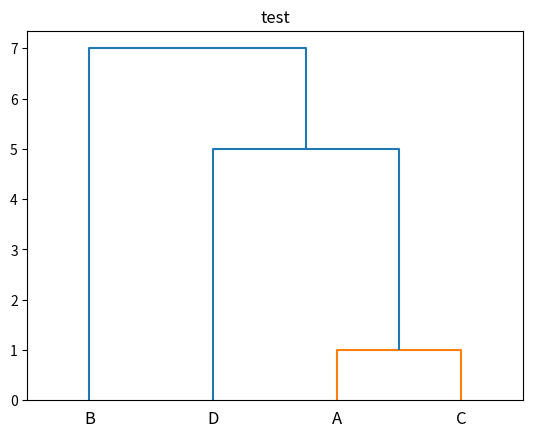

The matplotlib source for this figure:
# -*- coding: utf-8 -*-
"""
Created on Thu Apr 29 15:05:55 2021

[redacted]
"""
import numpy as np

from scipy.cluster.hierarchy import dendrogram, linkage
from scipy.spatial.distance import squareform

import matplotlib.pyplot as plt


mat = np.array([[0.0, 7.0, 1.0, 5.0], [7.0, 0.0, 3.0, 6.0], [1.0, 3.0, 0.0, 4.0], [5.0, 6.0, 4.0, 0.0]])
dists = squareform(mat)
linkage_matrix = linkage(dists, "complete")
dendrogram(linkage_matrix, labels=["A", "B", "C", "D"])
plt.title("test")
plt.show()